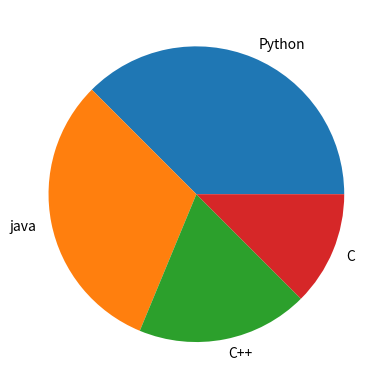

This figure's Python source:
import matplotlib.pyplot as plt

x = [60, 50, 30, 20]
itemLabel = ["Python", "java", "C++", "C"]
plt.pie(x, labels=itemLabel)
plt.show()
